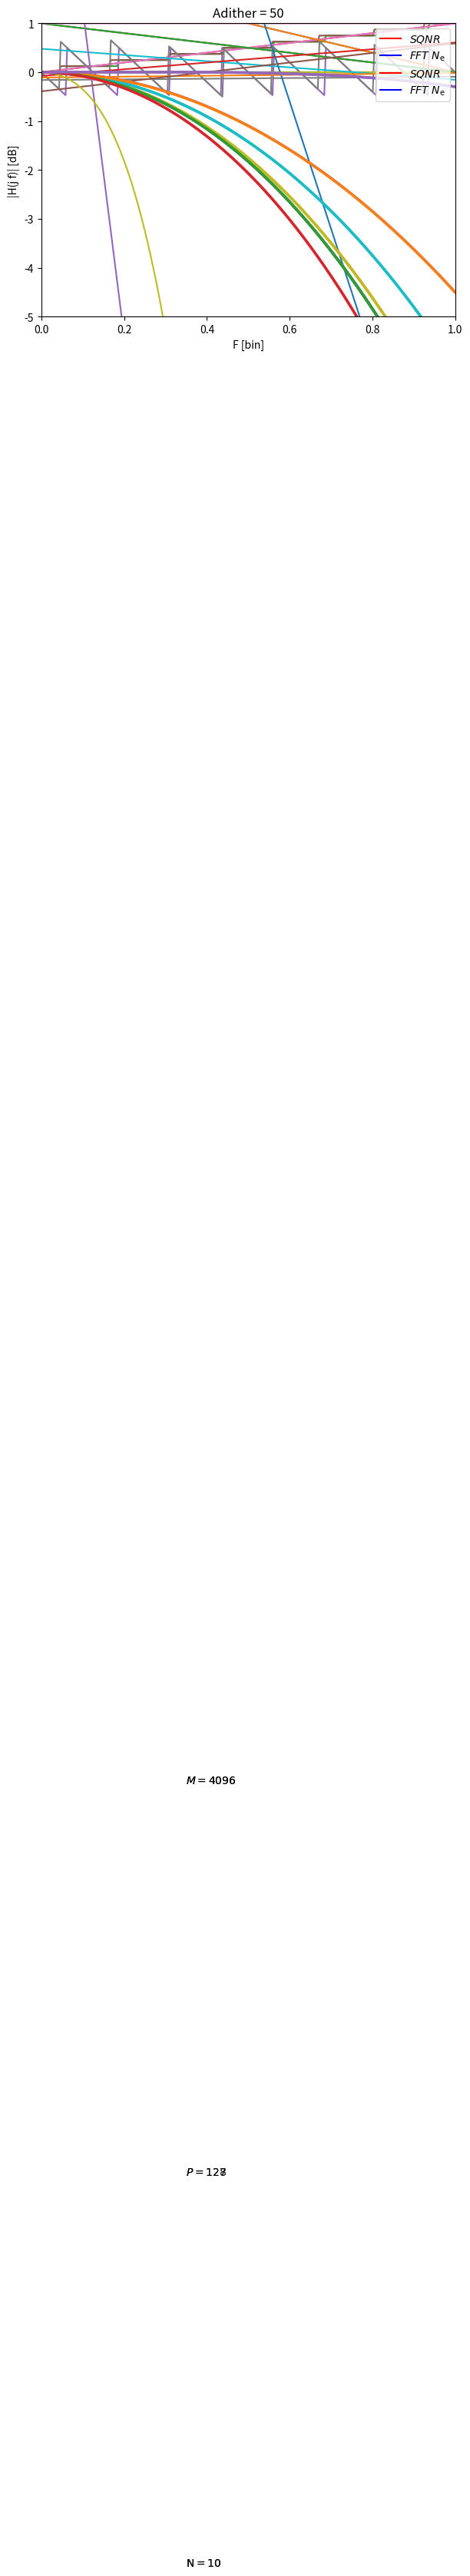
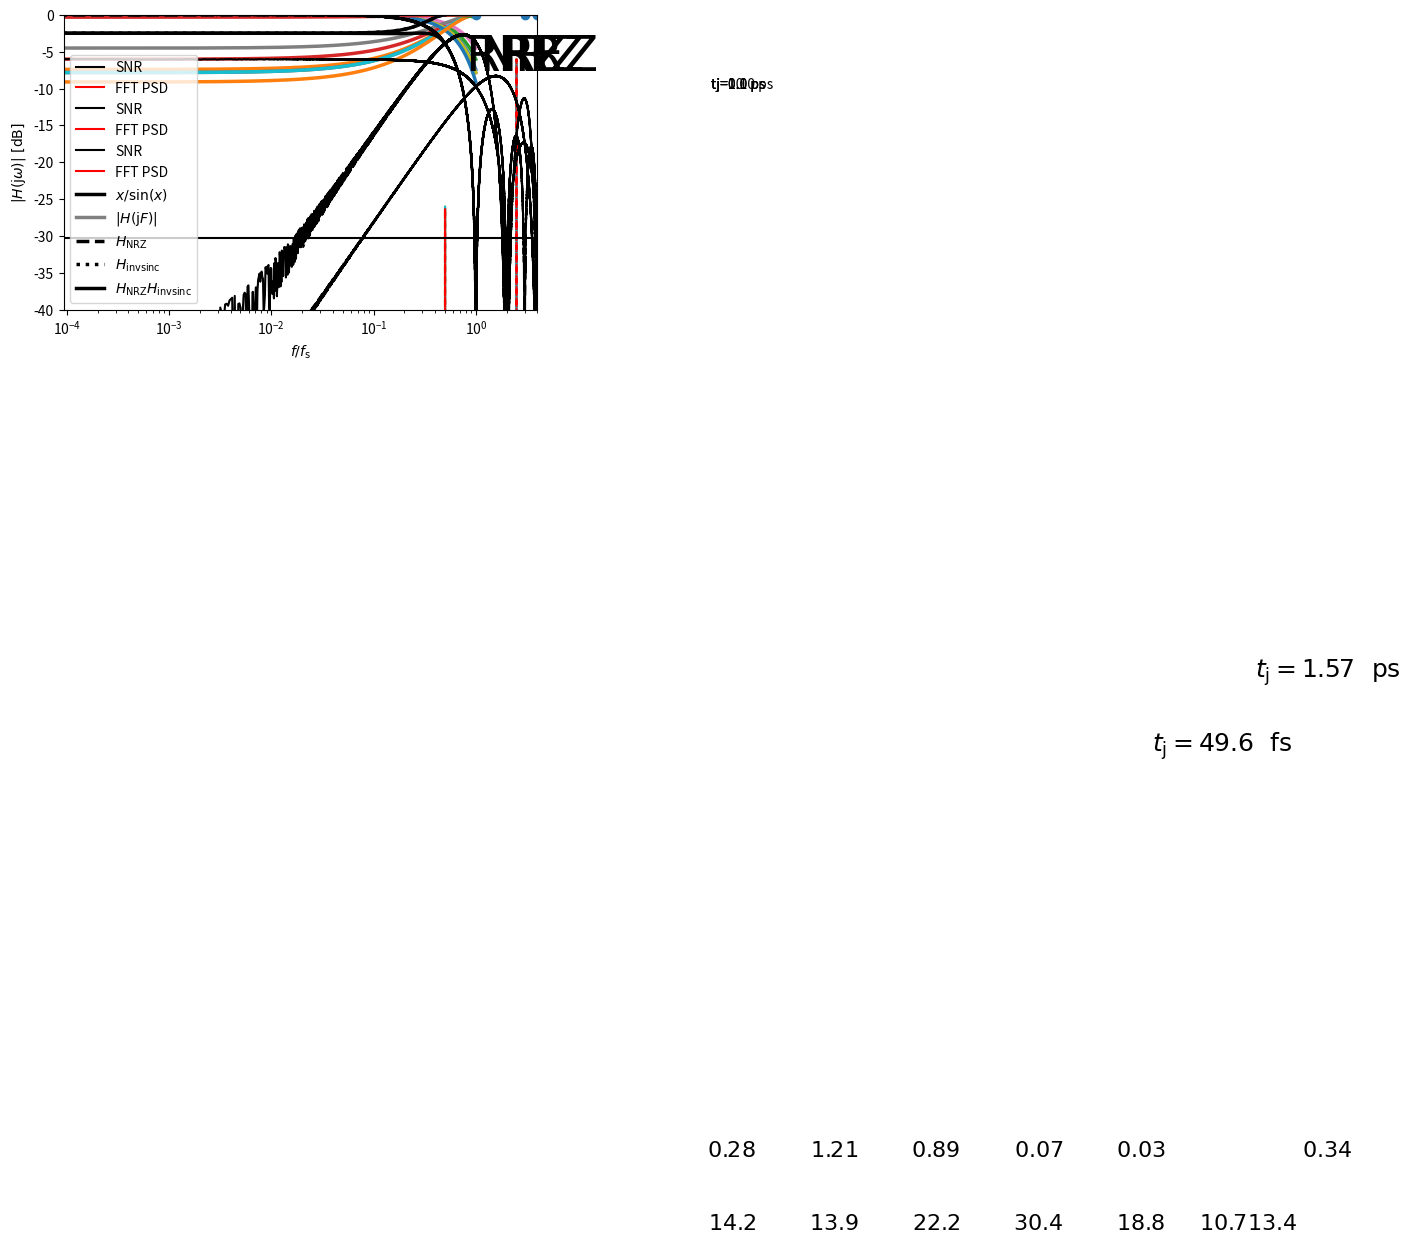

Here is the Python script that generated these plots, in order:
import numpy as np
import matplotlib.pylab as plt
from scipy.signal import *
from scipy.signal.windows import flattop
from scipy.signal.windows import hann

N = 65536
def genSines(t):
    f1 = 89.0e6
    f2 = 91.0e6
    A1 = 1
    A2 = 0.1
    y = A1*np.sin(2*np.pi*f1*t) + A2*np.sin(2*np.pi*f2*t)
    y *= win
    return y

win = hann(N)  # Using Hann window will introduce scalloping loss
winGain = 20*np.log10(N/sum(win))
fs = 183e6
T = 1.0/fs
freqs = (fs*np.arange(0, N))/N - fs/2
t = np.arange(0, N)*T
y = genSines(t)
Y = 20*np.log10(np.absolute(np.fft.fft(y)))
Y_hann = np.fft.fftshift(Y) - 20*np.log10(N) + winGain
plt.plot(freqs/1e6, Y_hann)
plt.xlabel("f [MHz]")
plt.ylabel("|Y(jf)| [dB]")
plt.grid()
plt.ylim(-80, 0)
plt.title("Odabiranje u prvoj Nikvistovoj zoni")
plt.show()
print(find_peaks(Y_hann, height=-30)[1])

fs = 6.1e6
T = 1.0/fs
freqs = (fs*np.arange(0, N))/N - fs/2
t = np.arange(0, N)*T
y = genSines(t)
Y = 20*np.log10(np.absolute(np.fft.fft(y)))
Y_hann_30th = np.fft.fftshift(Y) - 20*np.log10(N) + winGain
plt.plot(freqs/1e6, Y_hann_30th)
plt.xlabel("f [MHz]")
plt.ylabel("|Y(jf)| [dB]")
plt.grid()
plt.ylim(-80, 0)
plt.title("Odabiranje u 30. Nikvistovoj zoni")
plt.show();
print(find_peaks(Y_hann_30th, height=-30)[1])

import numpy as np

class quantizator():
    def __init__(self, nbits, offset = 0.5):
        self.nbits = nbits
        self.offset = offset
        self.levels = -2**(nbits-1)+1.0*np.arange(0,2**nbits+1,1)+offset
        self.levels[-1] = np.inf
        self.delta = 2.0/2**(nbits)
        self.missingCodes = np.zeros(2**nbits+1)

    def stepErrors(self, maxErr):
        self.levels += (np.random.uniform(-maxErr, maxErr, (1,2**self.nbits+1)))[0]

    def quantizeNormalized(self, data):
        level = np.argmax(self.levels > data*2**(self.nbits-1))
        level += self.missingCodes[level]
        level += -2**(self.nbits-1)
        return self.delta*level

    def quantizeInteger(self, data):
        level = np.argmax(self.levels > data*2**(self.nbits-1))
        level += self.missingCodes[level]        
        level += -2**(self.nbits-1)
        return level

    def __call__(self, data, normalize = True):
        if normalize:
            vquant = np.vectorize(self.quantizeNormalized)
        else:
            vquant = np.vectorize(self.quantizeInteger)
        return vquant(data)

import matplotlib.pylab as plt
import numpy as np
nBits = 4
nPoints = 16
a=quantizator(4,offset=0.5)
x=np.arange(-nPoints*2**nBits,nPoints*2**nBits,1)*1.0/(nPoints*2**nBits)

#a.stepErrors(0.2)
#a.missingCodes[32] = 1

y=a(x)
plt.plot(x, y)
plt.plot(x, x)
plt.xlabel(r'$V_\mathrm{in}$')
plt.ylabel(r'$V_\mathrm{out}$')
plt.show()
plt.plot(x,(y-x)/(a.delta))
plt.xlabel(r'$V_\mathrm{in}$')
plt.ylabel(r'$\varepsilon/\Delta$')
plt.show();

import matplotlib.pylab as plt
import numpy as np
nBits = 4
nPoints = 16
a=quantizator(4,offset=0.5)
x=np.arange(-nPoints*2**nBits,nPoints*2**nBits,1)*1.0/(nPoints*2**nBits)
a.stepErrors(0.2) # random errors
a.missingCodes[3] = 1 # deterministic error
y=a(x)
plt.plot(x, y)
plt.plot(x, x)
plt.xlabel(r'$V_\mathrm{in}$')
plt.ylabel(r'$V_\mathrm{out}$')
plt.show()
plt.plot(x,(y-x)/(a.delta))
plt.xlabel(r'$V_\mathrm{in}$')
plt.ylabel(r'$\varepsilon/\Delta$')
plt.show();

import numpy as np
import matplotlib.pylab as plt
Nbits = 8
Npoints = 4096
M = 127
dM = 15
T = 1
quant = quantizator(Nbits)
quant.stepErrors(0.05)
A = 0.5 * quant.delta
t = T*np.arange(0,Npoints,1)
y1 = A*np.sin(2*np.pi*t*M/Npoints)
y2 = A*np.sin(2*np.pi*t*(M+dM)/Npoints)
for Adither in [0, 0.5, 1, 2]:
    dither = Adither * quant.delta * np.random.randn(Npoints)
    y = quant(y1 + y2 + dither)
    plt.plot(y/quant.delta)
    #y = y-dither
    plt.plot(y/quant.delta)
    plt.show()
    Y = 20 * np.log10(1e-25+abs(np.fft.fft(y)))-20*np.log10(Npoints)
    plt.plot(Y[0:int(Npoints/2)])
    fftNoiseFloor = 6.02*Nbits+1.76+10*np.log10(Npoints/2)
    plt.plot([0,int(Npoints/2)],[-fftNoiseFloor, -fftNoiseFloor])
    plt.show()

import numpy as np
import matplotlib.pylab as plt
Nbits = 8
Npoints = 4096
M = 127
dM = 15
T = 1
quant = quantizator(Nbits)
quant.stepErrors(0.05)
A = 0.5 * quant.delta
t = T*np.arange(0,Npoints,1)
y1 = A*np.sin(2*np.pi*t*M/Npoints)
y2 = A*np.sin(2*np.pi*t*(M+dM)/Npoints)
for Adither in [0, 0.5, 1, 2, 10, 20]:
    dither = Adither * quant.delta * np.random.randn(Npoints)
    y = quant(y1 + y2 + dither)
    plt.plot(y/quant.delta)
    y = y-dither
    plt.plot(y/quant.delta)
    plt.show()
    Y = 20 * np.log10(1e-25+abs(np.fft.fft(y)))-20*np.log10(Npoints)
    plt.plot(Y[0:int(Npoints/2)])
    fftNoiseFloor = 6.02*Nbits+1.76+10*np.log10(Npoints/2)
    plt.plot([0,int(Npoints/2)],[-fftNoiseFloor, -fftNoiseFloor])
    plt.show()        

import numpy as np
import matplotlib.pylab as plt
from scipy.signal import *
Nbits = 8
Npoints = 4096
M = 1511
dM = 15
T = 1
quant = quantizator(Nbits)
quant.stepErrors(0.15)
A = 1 * quant.delta
t = T*np.arange(0,Npoints,1)
y1 = A*np.sin(2*np.pi*t*M/Npoints)
y2 = A*np.sin(2*np.pi*t*(M+dM)/Npoints)
nord, beta = kaiserord(60, 0.2)
lpf = firwin(nord, 0.1, window=('kaiser', beta))
w, h = freqz(lpf, 1, 3140)
plt.plot(w, 20*np.log10(np.absolute(h)))
plt.title('Filtar propusnik niskih učestanosti')
plt.grid()
plt.show()
for Adither in [0, 1, 5, 10, 50]:
    dither = Adither*quant.delta*np.random.randn(Npoints)
    dither = lfilter(lpf, 1, dither)
    y = quant(y1 + y2 + dither)
    Y = 20 * np.log10(1e-25+abs(np.fft.fft(y)))-20*np.log10(Npoints)
    plt.plot(Y[0:int(Npoints/2)])
    fftNoiseFloor = 6.02*Nbits+1.76+10*np.log10(Npoints/2)
    plt.plot([0,int(Npoints/2)],[-fftNoiseFloor, -fftNoiseFloor])
    plt.ylim(-fftNoiseFloor-10, 0)
    plt.title('Adither = '+str(Adither))
    plt.grid()
    plt.show()

import matplotlib.pylab as plt
import numpy as np
M = 4096
Ncycles = 128
Nbits = 10
x = np.arange(0,M,1)
y = np.round((2**Nbits)*np.sin(2*np.pi*x*Ncycles/M)+0.5)
Y = abs(np.fft.fft(y))
Y = 20*np.log10(Y)
Y = Y-np.max(Y)-6
plt.stem(x[0:int(M/2)]/M,Y[0:int(M/2)],bottom=np.min(Y),basefmt='')
SQNR = -(6.02*Nbits+1.76)
plt.plot((0,1/2),(SQNR,SQNR),'r',label=r'$SQNR$')
FFTnf = SQNR - 10*np.log10(M/2)
plt.plot((0,1/2),(FFTnf,FFTnf),'b',label=r'$FFT~N_\mathrm{e}$')
plt.ylim(-120,0)
plt.xlim(0,0.5)
plt.xlabel(r'$f/f_\mathrm{s}$')
plt.ylabel(r'$|FFT(x)|~\mathrm{[dBFs]}$')
plt.legend(loc="upper right")
plt.text(0.35,-35, r'$M=4096$')
plt.text(0.35,-43, r'$P=128$')
plt.text(0.35,-51, r'$\mathrm{N=10}$')
plt.tight_layout()
plt.show();
M = 4096
Ncycles = 127
Nbits = 10
x = np.arange(0,M,1)
y = np.round((2**Nbits)*np.sin(2*np.pi*x*Ncycles/M)+0.5)
Y = abs(np.fft.fft(y))
Y = 20*np.log10(Y)
Y = Y-np.max(Y)-6
plt.stem(x[0:int(M/2)]/M,Y[0:int(M/2)],bottom=np.min(Y),basefmt='')
SQNR = -(6.02*Nbits+1.76)
plt.plot((0,1/2),(SQNR,SQNR),'r',label=r'$SQNR$')
FFTnf = SQNR - 10*np.log10(M/2)
plt.plot((0,1/2),(FFTnf,FFTnf),'b',label=r'$FFT~N_\mathrm{e}$')
plt.legend(loc="upper right")
plt.text(0.35,-35, r'$M=4096$')
plt.text(0.35,-43, r'$P=127$')
plt.text(0.35,-51, r'$\mathrm{N=10}$')
plt.ylim(-120,0)
plt.xlim(0,0.5)
plt.xlabel(r'$f/f_\mathrm{s}$')
plt.ylabel(r'$|FFT(x)|~\mathrm{[dBFs]}$')
plt.tight_layout()
plt.show();

import pandas
import numpy as np
import matplotlib.pylab as plt
from scipy.signal import *
from scipy.signal.windows import *

def enbw(data):
    return len(data)*np.sum(data**2)/np.sum(data)**2

def gain(data):
    return len(data)/np.sum(data)

windowFns = ['hamming', 'hann', 'triang', 'blackman', 'bartlett', ('kaiser', 4.0), 'flattop' ]
N = 65536
res = []
cols = ['ENBW', 'Gain', 'Gain [dB]']
nFreqPoints = 1000
nBins = 10
wfreqs = 2*np.pi*np.arange(0, nFreqPoints)/(N*nFreqPoints/nBins)
for win in windowFns:
    data = get_window(win, N)
    winENBW = round(enbw(data), 2)
    winGain = round(gain(data), 2)
    winGaindB = round(20*np.log10(gain(data)), 2)
    res.append((winENBW, winGain, winGaindB))
    w, H = freqz(data,1, wfreqs)
    H = 20*np.log10(np.absolute(H))
    H = H + winGaindB - 20*np.log10(N)
    plt.plot(wfreqs/(2*np.pi)*N, H, aa=True, linewidth=2.5)
plt.grid()
plt.ylim(-120,5)
plt.xlim(0, nBins)
plt.xlabel('F [bin]')
plt.ylabel('|H(j f)| [dB]')
plt.show()

resTable = pandas.DataFrame(res, columns=cols, index = windowFns)
print(resTable);

import pandas
import numpy as np
import matplotlib.pylab as plt
from scipy.signal import *
from scipy.signal.windows import *

def enbw(data):
    return len(data)*np.sum(data**2)/np.sum(data)**2

def gain(data):
    return len(data)/np.sum(data)

windowFns = ['hamming', 'hann', 'triang', 'blackman', 'bartlett', ('kaiser', 4.0), 'flattop' ]
N = 65536
nFreqPoints = 1000
nBins = 1
wfreqs = 2*np.pi*np.arange(0, nFreqPoints)/(N*nFreqPoints/nBins)
cols = ['ENBW', 'Gain', 'Gain [dB]', 'Scalloping loss']
res = []
for win in windowFns:
    data = get_window(win, N)
    w, H = freqz(data,1, wfreqs)
    H *= gain(data)/N
    Hdb = 20*np.log10(np.absolute(H))
    winENBW = round(enbw(data), 2)
    winGain = round(gain(data), 2)
    winGaindB = round(20*np.log10(gain(data)), 2)
    scallopingLoss = Hdb[int(len(w)/2)]
    res.append((winENBW, winGain, winGaindB, scallopingLoss))    
    plt.figure(1)
    plt.plot(wfreqs/(2*np.pi)*N, Hdb, aa=True, linewidth=2.5)
    plt.figure(2)
    H2 = np.absolute(H)
    H2db = 20*np.log10(H2)
    plt.plot(wfreqs/(2*np.pi)*N, H2db, aa=True, linewidth=2.5)
    H2 = np.absolute(np.flip(H))
    H2db = 20*np.log10(H2)
    plt.plot(wfreqs/(2*np.pi)*N, H2db, aa=True, linewidth=2.5)
plt.figure(1)
plt.grid()
plt.ylim(-5,1)
plt.xlim(0, nBins)
plt.xlabel('F [bin]')
plt.ylabel('|H(j f)| [dB]')
plt.figure(2)
plt.grid()
plt.ylim(-5,1)
plt.xlim(0, nBins)
plt.xlabel('F [bin]')
plt.ylabel('|H(j f)| [dB]')
plt.show()
resTable = pandas.DataFrame(res, columns=cols, index = windowFns)
print(resTable);

import numpy as np
import matplotlib.pylab as plt
from scipy.signal import *
from scipy.signal.windows import flattop
from scipy.signal.windows import hann

N = 65536
def genSines(t):
    f1 = 89.0e6
    f2 = 91.0e6
    A1 = 1
    A2 = 0.1
    y = A1*np.sin(2*np.pi*f1*t) + A2*np.sin(2*np.pi*f2*t)
    y *= win
    return y

win = flattop(N)  # Using Hann window will introduce scalloping loss
winGain = 20*np.log10(N/sum(win))
fs = 183e6
T = 1.0/fs
freqs = (fs*np.arange(0, N))/N - fs/2
t = np.arange(0, N)*T
y = genSines(t)
Y = 20*np.log10(np.absolute(np.fft.fft(y)))
Y = np.fft.fftshift(Y) - 20*np.log10(N) + winGain
plt.plot(freqs/1e6, Y)
plt.plot(freqs/1e6, Y_hann,'r--')
plt.xlabel("f~[MHz]")
plt.ylabel("|Y(jf)| [dB]")
plt.grid()
plt.ylim(-30, 0)
plt.show()
plt.plot(freqs/1e6, Y)
plt.plot(freqs/1e6, Y_hann,'r--')
plt.xlabel("f~[MHz]")
plt.ylabel("|Y(jf)| [dB]")
plt.grid()
plt.ylim(-7, -5)
plt.show()
plt.plot(freqs/1e6, Y)
plt.plot(freqs/1e6, Y_hann,'r--')
plt.xlabel("f~[MHz]")
plt.ylabel("|Y(jf)| [dB]")
plt.grid()
plt.ylim(-27, -25)
plt.show()
print(find_peaks(Y, height=-30)[1])
print(find_peaks(Y_hann, height=-30)[1])

fs = 6.1e6
T = 1.0/fs
freqs = (fs*np.arange(0, N))/N - fs/2
t = np.arange(0, N)*T
y = genSines(t)
Y = 20*np.log10(np.absolute(np.fft.fft(y)))
Y = np.fft.fftshift(Y) - 20*np.log10(N) + winGain
plt.plot(freqs/1e6, Y)
plt.plot(freqs/1e6, Y_hann_30th,'r--')
plt.xlabel("f [MHz]")
plt.ylabel("|Y(jf)| [dB]")
plt.grid()
plt.ylim(-30, 0)
plt.show()
plt.plot(freqs/1e6, Y)
plt.plot(freqs/1e6, Y_hann_30th,'r--')
plt.xlabel("f [MHz]")
plt.ylabel("|Y(jf)| [dB]")
plt.grid()
plt.ylim(-7, -5)
plt.show()
plt.plot(freqs/1e6, Y)
plt.plot(freqs/1e6, Y_hann_30th,'r--')
plt.xlabel("f [MHz]")
plt.ylabel("|Y(jf)| [dB]")
plt.grid()
plt.ylim(-27, -25)
plt.show()
print(find_peaks(Y, height=-30)[1])
print(find_peaks(Y_hann_30th, height=-30)[1])

import matplotlib.pylab as plt
import numpy as np
from scipy.signal import *
Npoints = 4096
M = 2000 # input signal frequency FFT bin
T = 1e-9 # sampling time
fs = 1.0/T # sampling frequency
freqs = fs*np.arange(0, Npoints/2)/Npoints/1e6
fsig = fs * M / Npoints  # input signal frequency
t = T*np.arange(0,Npoints,1)
for tj in [0, 1e-13, 1e-12, 1e-11]:
    jitter = tj * np.random.randn(Npoints)
    y = np.sin(2*np.pi*fs*(t+jitter)*M/Npoints)
    Y = 20 * np.log10(1e-25+abs(np.fft.fft(y)))-20*np.log10(Npoints)
    plt.plot(freqs, Y[0:int(Npoints/2)])
    if tj>0:
        SNR = 20 * np.log10(2*np.pi*tj*fsig)
        plt.plot([0,freqs[-1]], [SNR, SNR], 'k', label=r'SNR')
        FFTPSD = SNR - 10*np.log10(Npoints/2)
        plt.plot([0,freqs[-1]], [FFTPSD, FFTPSD], 'r', label=r'FFT PSD')
        plt.legend(loc='upper left')
    plt.xlabel(r'f [MHz]')
    plt.ylabel(r'|Y(jf)| dB')
    plt.text(200, -10, 'tj='+str(tj*1e12)+' ps')
    plt.show();

import numpy as np
import matplotlib.pyplot as plt
L=[-82, -80, -77, -112, -134, -146, -146]
f=[1e2, 1e3, 1e4, 1e5, 1e6, 1e7, 4.5e9]
f0 = 2.25e9
ymin = -160
tjArr = []
for i in range(len(f)-1):
    a = (L[i]-L[i+1])/(np.log10(f[i])-np.log10(f[i+1]))
    b = L[i]
    intL = 10**(b/10) * f[i]**(-a/10)
    if a==-10:
        intL *= np.log(f[i+1])-np.log(f[i])
    else:
        intL *= (f[i+1]**(1+a/10)-f[i]**(1+a/10))/(1+a/10)
    tj = 1/(2*np.pi*f0)*np.sqrt(2*intL)
    tjArr.append(tj)
    tjStr = "$"+str(round(tj*1e12*100)/100)+"$"
    plt.plot( (f[i], f[i+1]),(L[i],L[i+1]), aa=True, linewidth=2.5, color='k' )
    plt.plot( f[i], L[i], 'ko')
plt.xscale("log")
plt.xlabel(r'$\Delta f$')
plt.ylabel(r'$\mathcal{L}(f)$')
plt.ylim(ymin, -70)
plt.grid(which='both')
plt.tight_layout()
plt.show()

import numpy as np
import matplotlib.pyplot as plt
L=[-82, -80, -77, -112, -134, -146, -146]
f=[1e2, 1e3, 1e4, 1e5, 1e6, 1e7, 4.5e9]
f0 = 2.25e9
ymin = -160
tjArr = []
for i in range(len(f)-1):
    a = (L[i]-L[i+1])/(np.log10(f[i])-np.log10(f[i+1]))
    b = L[i]
    intL = 10**(b/10) * f[i]**(-a/10)
    if a==-10:
        intL *= np.log(f[i+1])-np.log(f[i])
    else:
        intL *= (f[i+1]**(1+a/10)-f[i]**(1+a/10))/(1+a/10)
    tj = 1/(2*np.pi*f0)*np.sqrt(2*intL)
    tjArr.append(tj)
    tjStr = "$"+str(round(tj*1e12*100)/100)+"$"
    plt.plot( (f[i], f[i+1]),(L[i],L[i+1]), aa=True, linewidth=2.5, color='k' )
    plt.plot( f[i], L[i], 'ko')
    plt.fill_between( (f[i], f[i+1]), (ymin, ymin), (L[i], L[i+1]), color='lightgray')
    plt.plot( (f[i], f[i]), (ymin, L[i]), '--', aa=True, linewidth=1.25, color='k' )
    plt.text(np.sqrt(f[i]*f[i+1]), ymin+5, tjStr, color='black', ha='center', size=16)
    print(f[i],f[i+1],L[i],L[i+1],a,b, tj)
plt.plot( (f[i+1], f[i+1]), (ymin, L[i+1]), '--', aa=True, linewidth=1.25, color='k' )      
plt.plot( f[i+1], L[i+1], 'ko')
tjArr = np.array(tjArr)
tj = np.sqrt(np.sum(tjArr**2))
tjStr = r"$t_\mathrm{j}="+str(round(tj*1e12*100)/100)+"~\mathrm{~ps}$"
plt.text(np.sqrt(f[i]*f[i+1]), -90, tjStr, color='black', ha='center',bbox=dict(facecolor='white', edgecolor='white'), size=18)
print("Random jitter", tj)
print("Random noise", 2*np.pi*tj*f0, "rad")
print("Random noise",2*np.pi*tj*f0*180/np.pi, "deg")
plt.xscale("log")
plt.xlabel(r'$\Delta f$')
plt.ylabel(r'$\mathcal{L}(f)$')
plt.ylim(ymin, -70)
plt.grid(which='both')
plt.tight_layout()
plt.show()

import numpy as np
import matplotlib.pyplot as plt
L=[-96.7, -106.8, -117.0, -119.7, -130.6, -149.5, -150.9, -151.1]
f=[1e2, 1e3, 1e4, 1e5, 1e6, 1e7, 40e6, 95e6]
f0 = 3.5e9
ymin = -170
tjArr = []
for i in range(len(f)-1):
    a = (L[i]-L[i+1])/(np.log10(f[i])-np.log10(f[i+1]))
    b = L[i]
    intL = 10**(b/10) * f[i]**(-a/10)
    if a==-10:
        intL *= np.log(f[i+1])-np.log(f[i])
    else:
        intL *= (f[i+1]**(1+a/10)-f[i]**(1+a/10))/(1+a/10)
    tj = 1/(2*np.pi*f0)*np.sqrt(2*intL)
    tjArr.append(tj)
    tjStr = "$"+str(round(tj*1e12*100)/100)+"$"
    plt.plot( (f[i], f[i+1]),(L[i],L[i+1]), aa=True, linewidth=2.5, color='k' )
    plt.plot( f[i], L[i], 'ko')
plt.xscale("log")
plt.xlabel(r'$\Delta f$')
plt.ylabel(r'$\mathcal{L}(f)$')
plt.ylim(ymin, -90)
plt.grid(which='both')
plt.tight_layout()
plt.show()

import numpy as np
import matplotlib.pyplot as plt
L=[-96.7, -106.8, -117.0, -119.7, -130.6, -149.5, -150.9, -151.1]
f=[1e2, 1e3, 1e4, 1e5, 1e6, 1e7, 40e6, 95e6]
f0 = 3.5e9
ymin = -170
tjArr = []
for i in range(len(f)-1):
    a = (L[i]-L[i+1])/(np.log10(f[i])-np.log10(f[i+1]))
    b = L[i]
    intL = 10**(b/10) * f[i]**(-a/10)
    if a==-10:
        intL *= np.log(f[i+1])-np.log(f[i])
    else:
        intL *= (f[i+1]**(1+a/10)-f[i]**(1+a/10))/(1+a/10)
    tj = 1/(2*np.pi*f0)*np.sqrt(2*intL)
    tjArr.append(tj)
    tjStr = "$"+str(round(tj*1e15*10)/10)+"$"
    plt.plot( (f[i], f[i+1]),(L[i],L[i+1]), aa=True, linewidth=2.5, color='k' )
    plt.plot( f[i], L[i], 'ko')
    plt.fill_between( (f[i], f[i+1]), (ymin, ymin), (L[i], L[i+1]), color='lightgray')
    plt.plot( (f[i], f[i]), (ymin, L[i]), '--', aa=True, linewidth=1.25, color='k' )
    plt.text(np.sqrt(f[i]*f[i+1]), ymin+5, tjStr, color='black', ha='center', size=16)
    print(f[i],f[i+1],L[i],L[i+1],a,b, tj)
plt.plot( (f[i+1], f[i+1]), (ymin, L[i+1]), '--', aa=True, linewidth=1.25, color='k' )      
plt.plot( f[i+1], L[i+1], 'ko')
tjArr = np.array(tjArr)
tj = np.sqrt(np.sum(tjArr**2))
tjStr = r"$t_\mathrm{j}="+str(round(tj*1e15*10)/10)+"~\mathrm{~fs}$"
plt.text(np.sqrt(f[i-1]*f[i]), -100, tjStr, color='black', ha='center',bbox=dict(facecolor='white', edgecolor='white'), size=18)
print("Random jitter", tj)
print("Random noise", 2*np.pi*tj*f0, "rad")
print("Random noise",2*np.pi*tj*f0*180/np.pi, "deg")
plt.xscale("log")
plt.xlabel(r'$\Delta f$')
plt.ylabel(r'$\mathcal{L}(f)$')
plt.ylim(ymin, -90)
plt.grid(which='both')
plt.tight_layout()
plt.show()

import numpy as np
import matplotlib.pyplot as plt
from scipy.signal import *
fmax = 0.35 # max. frequency of interest
n = 8 # number of points for approximation
f = fmax * np.arange(0, n+1, 1)/n
H_sinc = np.sin(np.pi*f)/(np.pi*f+1e-15)
H_sinc[0] = 1.0
f_goal = np.zeros(2*(n+1))
f_goal[0::2] = f
f_goal[1::2] = f+1e-3
f_goal *= 2	# In firls function Nyquist frequency is 1
goal = np.zeros(2*(n+1))
goal[0::2] = 1.0/H_sinc
goal[1::2] = 1.0/H_sinc
h_invsinc = firls(5, f_goal, goal)
w,H = freqz(tuple(h_invsinc),tuple([1]))
H_sinc = np.sin(w/2)/(w/2+1e-15)
H_sinc[0] = 1.0
plt.plot(w/(2*np.pi),np.absolute(1.0/H_sinc), 'k', aa=True, linewidth=2.5,label=r'$x/\sin(x)$')
plt.plot(w/(2*np.pi),np.absolute(H), 'gray', aa=True, linewidth=2.5,label=r'$|H(\mathrm{j} F)|$')
plt.legend(loc='upper left')
df = 0.005
for i in range(0,len(goal),2):
    plt.plot((f_goal[i]/2-df,f_goal[i+1]/2+df),[goal[i], goal[i+1]], 'r',aa=True, linewidth=2.5)
plt.xlim(0,0.5)
plt.ylim(1,1.4)
plt.grid()
plt.xlabel(r'$F$')
plt.ylabel(r'$|H(\mathrm{j} F)|$')
plt.tight_layout()
plt.show()

# Normalize invsinc filter coefficients
x = -1.0*np.ones(5)
x[0::2] = 1
h_invsinc_norm = h_invsinc / np.sum(h_invsinc*x)
print("Normalized sinc correction filter")
print(h_invsinc_norm)
plt.stem(h_invsinc_norm)
plt.show()
w,H = freqz(tuple(h_invsinc_norm),tuple([1]))
plt.plot(w/(2*np.pi),20*np.log10(np.absolute(H)), 'k', aa=True, linewidth=2.5)
plt.xlabel(r'$F$')
plt.ylabel(r'$|H_\mathrm{norm}(\mathrm{j} F)|~\mathrm{dB}$')
plt.grid()
plt.xlim(0,0.5)
plt.ylim(-2.5,0)
plt.tight_layout()
plt.show()

import numpy as np
import matplotlib.pyplot as plt
from scipy.signal import *
logScale = False
def fn_nrz(f):
    T = 1
    i=0
    a = np.pi*f*T
    v = np.sin(a+1e-15)/(a+1e-15)
    if logScale:
        g = 20*np.log10(abs(v))
    else:
        g = abs(v)
    return g
f = np.arange(0,0.5,0.005)
H_dac = fn_nrz(f) 
plt.plot(f, 20*np.log10(H_dac), '--k', linewidth=2.5,aa=True, label=r'$H_\mathrm{NRZ}$')
h_invsinc = [0.0101318, -0.0616455, 0.855469, -0.0616455, 0.0101318]
w, H_invsinc = freqz(h_invsinc, 1, 2*np.pi*f)
H_invsinc_dB = 20*np.log10(np.absolute(H_invsinc))
plt.plot(f, H_invsinc_dB, ':k', linewidth=2.5,aa=True, label=r'$H_\mathrm{invsinc}$')
H_total = H_dac * H_invsinc
H_total_dB = 20*np.log10(np.absolute(H_total))
plt.plot(f, H_total_dB, '-k', linewidth=2.5,aa=True, label=r'$H_\mathrm{NRZ} H_\mathrm{invsinc}$')
plt.xlabel(r'$f/f_\mathrm{s}$')
plt.ylabel(r'$|H(\mathrm{j}\omega)|~\mathrm{[dB]}$')
plt.legend(loc="lower left")
plt.xlim(0,0.5)
plt.ylim(-5,0)
plt.grid()
plt.tight_layout()
plt.show()


import numpy as np
import matplotlib.pyplot as plt
from scipy.signal import *
N = 65536  # number of data points
M = 8  # oversample factor
# Generate random numbers to get flat spectrum
phase = np.random.uniform(-np.pi,np.pi,N)
Y = np.ones(int(N),dtype=complex) * np.exp(1j*phase)
y = np.fft.ifft(Y)
plt.plot(np.real(y))
plt.plot(np.imag(y))
plt.show()
nrz = 1.0*np.ones((1, M))[0]/(1.0*M)
rz = 1.0*np.ones((1, M))[0]/(1.0*M)
rz[int(M/2):] = 0
rf = 1.0*np.ones((1, M))[0]/(1.0*M)
rf[int(M/2):] = -rf[int(M/2):]
rfrz = 1.0*np.ones((1, M))[0]/(1.0*M)
rfrz[int(M/2):] = 0
rfrz[int(M/4):int(M/2)] = -rfrz[int(M/4):int(M/2)]
yr_nrz = lfilter(nrz, 1.0, y)
yr_rz = lfilter(rz, 1.0, y)
yr_rf = lfilter(rf, 1.0, y)
yr_rfrz = lfilter(rfrz, 1.0, y)
x = 1.0*np.arange(0, int(N/2), 1)/N*M
Yr_nrz = 20*np.log10(np.absolute(np.fft.fft(yr_nrz)))
Yr_rz = 20*np.log10(np.absolute(np.fft.fft(yr_rz)))
Yr_rf = 20*np.log10(np.absolute(np.fft.fft(yr_rf)))
Yr_rfrz = 20*np.log10(np.absolute(np.fft.fft(yr_rfrz)))
Yr = [Yr_nrz, Yr_rz, Yr_rf, Yr_rfrz]
names = ['dac_reconstruction_nrz', 'dac_reconstruction_rz', 'dac_reconstruction_rf', 'dac_reconstruction_rfrz']
labels = [r'$\mathrm{NRZ}$', r'$\mathrm{RZ}$', r'$\mathrm{RF}$', r'$\mathrm{RFRZ}$']
#labels = ['NRZ', 'RZ', 'RF', 'RFRZ']
for i in range(0, len(Yr)):
    plt.plot(x,Yr[i][0:int(N/2)], aa=True, linewidth=1.5, color='k')
    plt.ylim(-40,0)
    plt.xlim(0, 0.5*M)
    plt.xlabel(r"$f/f_\mathrm{s}$")
    plt.ylabel(r"$|H(\mathrm{j} \omega)|~\mathrm{[dB]}$")
    plt.text(3.5,-7.5,labels[i],fontsize=36,ha='center')
    plt.grid()
    plt.tight_layout()
    plt.show()
